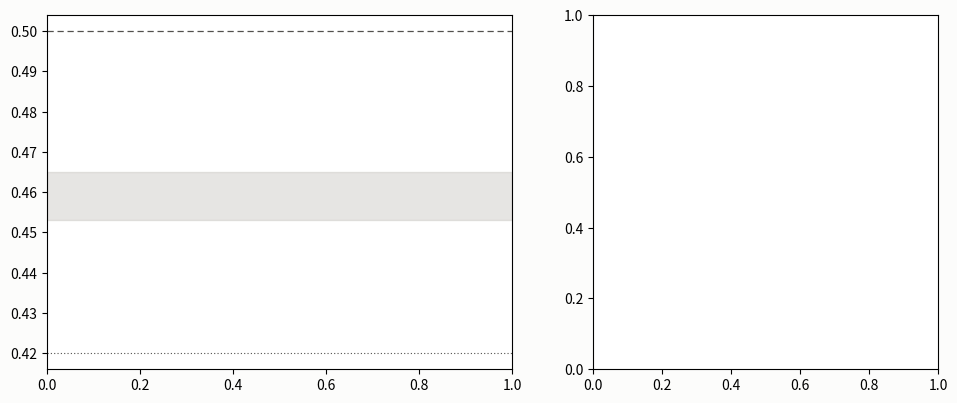

The matplotlib source for this figure: (Note: this script raises an exception after producing the figure.)
"""Phase 5 milestone-3 figure: every training arm converges to ~0.4 vs
SimpleHeuristics, and a supervised clone through the same network sits above.

Left panel: eval/win_rate vs SimpleHeuristics over training — the fixed-bot
[512,512] run (the lineage every other arm descends from or is compared to)
and the three from-scratch self-play seeds, which never see the eval bot in
training. Rungs are 100-episode estimates (se ≈ 0.05), so each trace is a
5-rung (500k-step) centered rolling mean with the raw rungs behind it at low
alpha — smoothing disclosed here and in the README caption. The 0.5
milestone-2 bar and the ~0.42 extrapolated fixed-bot asymptote are reference
lines; the BC-clone band (0.453–0.465, the two batteries' pooled reads) is a
gray span because the clone is an instrument, not a training curve.

Right panel: the locked-protocol finals — final checkpoint, 1,000 fresh
battles per seed, deterministic, ties as non-wins — for every arm on the
board, with 95% binomial CIs. Rows carry identity (color never alone):
orange = the fixed-bot training lineage, blue = self-play arms, unfilled
ink = the supervised BC clone (context rows, same convention as the Phase 4
figure's lever rows).

Two hues only (the repo's categorical slots 1 and 2, validated: worst CVD
dE 24.7). One measure per axis: everything on both panels is win rate vs
SimpleHeuristics under the training-eval protocol (left) or the locked
1,000-battle protocol (right) — cross-play numbers stay in the README table
where each can be labelled with its own n and orientation convention.
"""

import csv
import json
import math
from pathlib import Path

import matplotlib

matplotlib.use("Agg")
import matplotlib.pyplot as plt
import numpy as np

SURFACE = "#fcfcfb"
INK = "#0b0b0b"
INK2 = "#52514e"
GRID = "#dedcd6"
SELFPLAY_C = "#2a78d6"  # categorical slot 1
FIXEDBOT_C = "#eb6834"  # categorical slot 2

BAR = 0.5
ASYMPTOTE = 0.42
CLONE_BAND = (0.453, 0.465)


def rungs(run: str) -> tuple[np.ndarray, np.ndarray]:
    steps, wins = [], []
    with open(f"runs/{run}/history.csv") as f:
        for row in csv.DictReader(f):
            if row.get("eval/win_rate"):
                steps.append(int(float(row["_step"])))
                wins.append(float(row["eval/win_rate"]))
    return np.array(steps), np.array(wins)


def rolling(y: np.ndarray, w: int = 5) -> np.ndarray:
    pad = w // 2
    padded = np.pad(y, pad, mode="edge")
    return np.convolve(padded, np.ones(w) / w, mode="valid")


def final(path: str) -> tuple[float, float, int]:
    """Pooled win rate, 95% CI half-width, n over one or more eval JSONs."""
    w = n = 0
    for p in path.split("+"):
        r = json.loads(Path(p).read_text())["returns"]
        w += sum(1 for x in r if x == 1)
        n += len(r)
    p_hat = w / n
    return p_hat, 1.96 * math.sqrt(p_hat * (1 - p_hat) / n), n


fig, (left, right) = plt.subplots(
    1, 2, figsize=(11.5, 4.6), facecolor=SURFACE, width_ratios=(1.35, 1)
)

# -- left: training curves -------------------------------------------------
left.axhline(BAR, color=INK2, lw=0.9, ls=(0, (5, 3)), zorder=2)
left.axhline(ASYMPTOTE, color=INK2, lw=0.8, ls=(0, (1, 2)), zorder=2)
left.axhspan(*CLONE_BAND, color="#b9b7b0", alpha=0.35, zorder=1)

steps, wins = rungs("showdown_heur_512_s0")
left.plot(steps / 1e6, wins, color=FIXEDBOT_C, lw=0.7, alpha=0.22, zorder=3)
left.plot(steps / 1e6, rolling(wins), color=FIXEDBOT_C, lw=1.8, zorder=5)
for seed in (0, 1, 2):
    steps, wins = rungs(f"showdown_scratch12m_s{seed}")
    left.plot(steps / 1e6, wins, color=SELFPLAY_C, lw=0.7, alpha=0.22, zorder=3)
    left.plot(steps / 1e6, rolling(wins), color=SELFPLAY_C, lw=1.4, alpha=0.9, zorder=4)

left.text(11.85, BAR + 0.012, "milestone-2 bar (0.5, set 2026-07-25, unmet)",
          ha="right", fontsize=8, color=INK2)
left.text(0.25, ASYMPTOTE - 0.005, "fixed-bot asymptote ~0.42 (extrapolated)",
          fontsize=8, color=INK2, va="top")
left.text(0.25, CLONE_BAND[1] + 0.012, "BC clone of the eval bot, same net (0.453–0.465)",
          fontsize=8, color=INK2)
left.text(3.1, 0.252, "trained vs the eval bot", fontsize=8.5, color=FIXEDBOT_C)
left.text(8.6, 0.215, "from-scratch self-play\n(never sees the eval bot)",
          fontsize=8.5, color=SELFPLAY_C)
left.set_xlim(0, 12.1)
left.set_ylim(0, 0.56)
left.set_xlabel("training step (M)", fontsize=9, color=INK2)
left.set_ylabel("win rate vs SimpleHeuristics (100-episode rungs)",
                fontsize=9, color=INK2)
left.set_title("training curves, 500k rolling mean over raw rungs",
               fontsize=10.5, color=INK, pad=8)

# -- right: locked-protocol finals ----------------------------------------
S3 = "runs/showdown_{a}_s0/{f}.json+runs/showdown_{a}_s1/{f}.json+runs/showdown_{a}_s2/{f}.json"
B3 = "runs/{a}_s0/p4_eval_heur_1000.json+runs/{a}_s1/p4_eval_heur_1000.json+runs/{a}_s2/p4_eval_heur_1000.json"
ROWS = [
    ("BC clone, 20k-battle battery", B3.format(a="bc_p4_512"), None),
    ("BC clone, 40k-battle battery", B3.format(a="bc_p4_512_40k"), None),
    ("fixed-bot + 6M continuation (18M)", S3.format(a="cont6m", f="final_eval_heur_1000"), FIXEDBOT_C),
    ("fixed-bot 12M  (the RL best, n=1 seed)", "runs/showdown_heur_512_s0/final_eval_heur_1000.json", FIXEDBOT_C),
    ("warm-start + 6M self-play (18M)", S3.format(a="sp6m", f="final_eval_heur_1000"), SELFPLAY_C),
    ("from-scratch self-play 12M", S3.format(a="scratch12m", f="final_eval_heur_1000"), SELFPLAY_C),
    ("opponent mixture 6M", S3.format(a="mix512", f="final_eval_heur_1000"), FIXEDBOT_C),
]

right.axvline(BAR, color=INK2, lw=0.9, ls=(0, (5, 3)), zorder=2)
right.axvline(ASYMPTOTE, color=INK2, lw=0.8, ls=(0, (1, 2)), zorder=2)
for y, (label, paths, color) in enumerate(ROWS):
    p_hat, ci, n = final(paths)
    filled = color is not None
    right.errorbar(p_hat, -y, xerr=ci, color=color or INK2, elinewidth=1.2,
                   capsize=2.5, zorder=3, fmt="none")
    right.plot(p_hat, -y, "o", ms=7 if filled else 6, color=color or SURFACE,
               mec=color or INK2, mew=1.4, zorder=4)
right.set_yticks([-y for y in range(len(ROWS))])
right.set_yticklabels([label for label, _, _ in ROWS], fontsize=8.5)
right.set_xlim(0.30, 0.54)
right.text(BAR - 0.004, -6.45, "0.5 bar", ha="right", fontsize=8, color=INK2)
right.text(ASYMPTOTE + 0.004, -6.45, "~0.42", fontsize=8, color=INK2)
right.set_xlabel("final-checkpoint win rate vs SimpleHeuristics  (1,000 battles/seed, 95% CI)",
                 fontsize=9, color=INK2)
right.set_title("locked-protocol finals", fontsize=10.5, color=INK, pad=8)

for ax in (left, right):
    ax.set_facecolor(SURFACE)
    ax.grid(True, color=GRID, lw=0.6, zorder=0)
    for side in ("top", "right"):
        ax.spines[side].set_visible(False)
    for side in ("left", "bottom"):
        ax.spines[side].set_color(GRID)
    ax.tick_params(colors=INK2, labelsize=8.5)
right.grid(axis="y", visible=False)

fig.suptitle(
    "Pokémon Showdown milestone 3: every training arm converges to ~0.4 vs SimpleHeuristics — "
    "a supervised clone through the same network sits above it",
    fontsize=11.5, color=INK, y=0.99,
)
fig.text(
    0.5, 0.925,
    "Gen 1 random battles; 611-dim observable-state encoder, [512,512] trunk; "
    "finals: final checkpoint, deterministic, ties as non-wins",
    ha="center", fontsize=8.5, color=INK2, style="italic",
)
fig.tight_layout(rect=(0, 0, 1, 0.89))
fig.savefig("assets/showdown_milestone3.png", dpi=200, bbox_inches="tight", facecolor=SURFACE)
print("wrote assets/showdown_milestone3.png")
